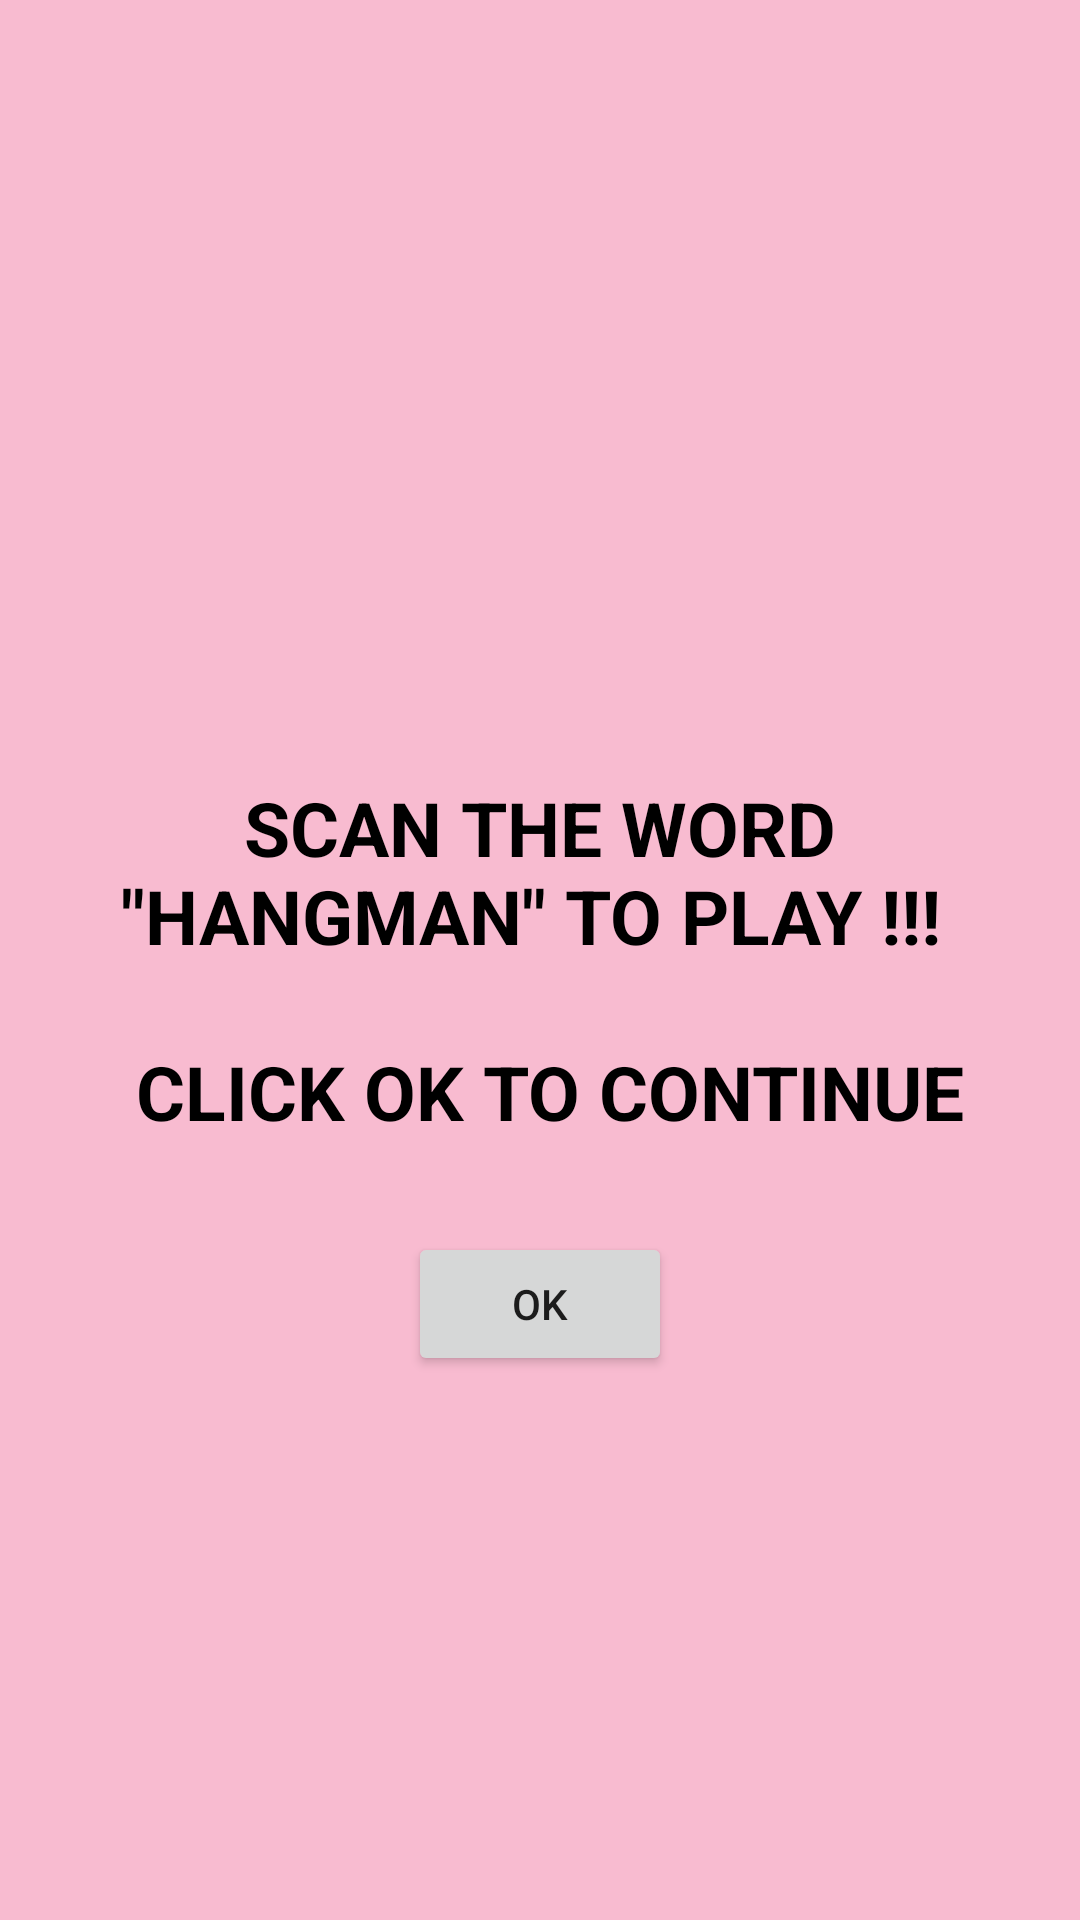

Android layout source for this screen:
<!-- AndroidManifest.xml: application theme AppTheme -->
<!-- res/layout/activity_main.xml -->
<?xml version="1.0" encoding="utf-8"?>
<RelativeLayout
    android:background="@color/background"
    xmlns:android="http://schemas.android.com/apk/res/android"
    xmlns:app="http://schemas.android.com/apk/res-auto"
    xmlns:tools="http://schemas.android.com/tools"
    android:layout_width="match_parent"
    android:padding="16dp"
    android:layout_height="match_parent"
    tools:context="com.example.android.hangmangame.MainActivity">

    <TextView
        android:layout_width="match_parent"
        android:layout_height="wrap_content"
        android:text="@string/scan_hangman"
        android:textStyle="bold"
        android:gravity="center"
        android:layout_centerInParent="true"
        android:layout_marginBottom="30dp"
        android:textSize="25sp"
        android:textColor="#000000"
        android:id="@+id/scan"/>

    <Button
        android:layout_width="wrap_content"
        android:layout_height="wrap_content"
        android:text="OK"
        android:onClick="intentgen"
        android:gravity="center"
        android:layout_centerHorizontal="true"
        android:layout_below="@id/scan"/>



</RelativeLayout>
<!-- resources referenced by this layout -->
<resources>
  <color name="background">#F8BBD0</color>
  <string name="scan_hangman">SCAN THE WORD \"HANGMAN\" TO PLAY !!! \n\n CLICK OK TO CONTINUE</string>
  <style name="AppTheme" parent="Theme.AppCompat.Light.DarkActionBar">
          
          <item name="colorPrimary">@color/colorPrimary</item>
          <item name="colorPrimaryDark">@color/colorPrimaryDark</item>
          <item name="colorAccent">@color/colorAccent</item>
      </style>
  <color name="colorPrimary">#7B1FA2</color>
  <color name="colorPrimaryDark">#9C27B0</color>
  <color name="colorAccent">#2E7D32</color>
</resources>
